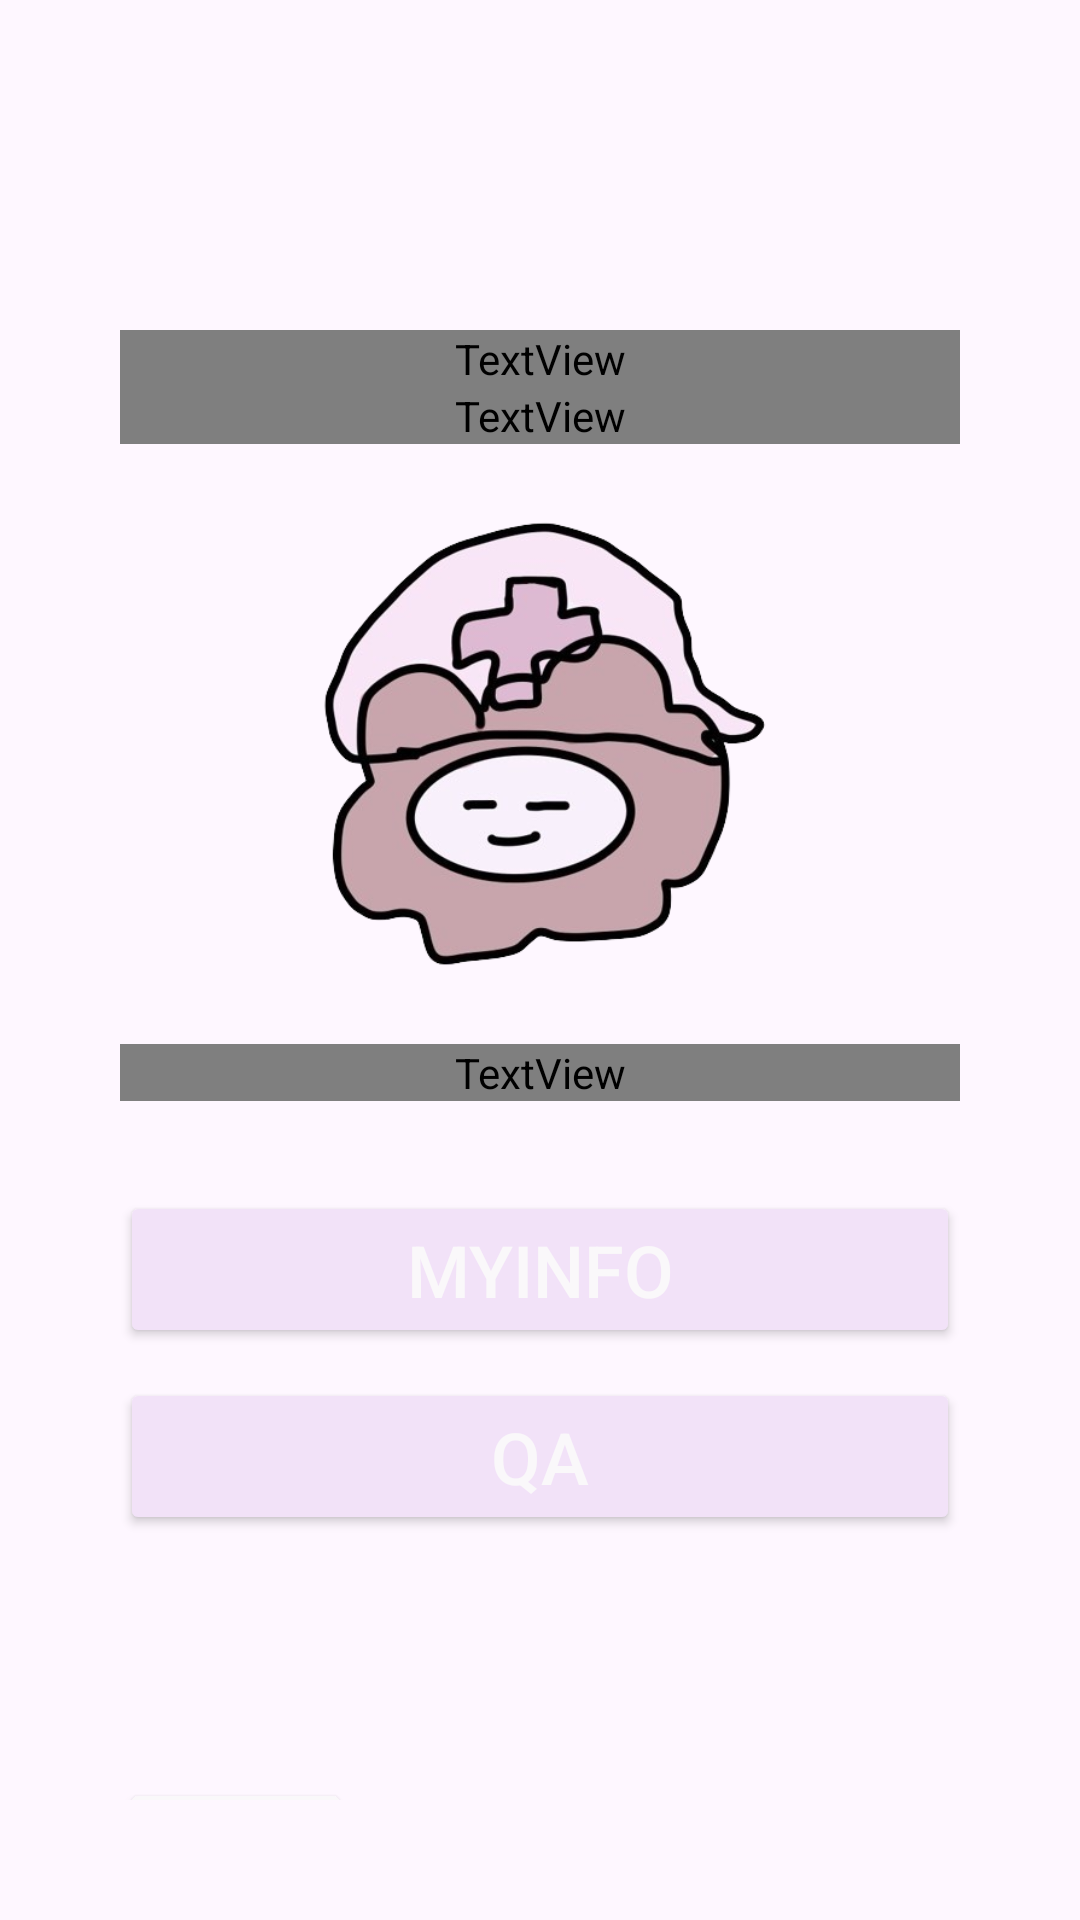

This screen was rendered from an Android layout file. Write that file and the resources it references.
<!-- AndroidManifest.xml: application theme Theme.CapstoneDesign -->
<!-- res/layout/activity_mypage.xml -->
<?xml version="1.0" encoding="utf-8"?>
<LinearLayout xmlns:android="http://schemas.android.com/apk/res/android"
    xmlns:app="http://schemas.android.com/apk/res-auto"
    xmlns:tools="http://schemas.android.com/tools"
    android:id="@+id/main"
    android:layout_width="match_parent"
    android:layout_height="match_parent"
    android:background="#FEF7FF"
    android:orientation="vertical"
    android:padding="40dp"
    tools:context=".MypageActivity">

    <LinearLayout
        android:layout_width="match_parent"
        android:layout_height="wrap_content"
        android:layout_marginTop="50dp"
        android:gravity="center"
        android:orientation="vertical">

        <TextView
            android:id="@+id/textView8"
            android:layout_width="match_parent"
            android:layout_height="wrap_content"
            android:layout_marginTop="20dp"
            android:fontFamily="@font/mitme"
            android:text="스프톡"
            android:textAlignment="center"
            android:textColor="#F2E2F8"
            android:textSize="60sp" />

        <TextView
            android:id="@+id/textView21"
            android:layout_width="match_parent"
            android:layout_height="wrap_content"
            android:fontFamily="@font/mitme"
            android:text="MyPage"
            android:textAlignment="center"
            android:textColor="#F2E2F8"
            android:textSize="48sp" />

        <ImageView
            android:id="@+id/imageView2"
            android:layout_width="373dp"
            android:layout_height="200dp"
            app:srcCompat="@drawable/icon1" />

    </LinearLayout>

    <LinearLayout
        android:layout_width="match_parent"
        android:layout_height="wrap_content"
        android:orientation="vertical">

        <TextView
            android:id="@+id/txtUserId"
            android:layout_width="match_parent"
            android:layout_height="match_parent"
            android:fontFamily="@font/mitme"
            android:text="Id :"
            android:textColor="#F2E2F8"
            android:textSize="34sp" />

    </LinearLayout>

    <LinearLayout
        android:layout_width="match_parent"
        android:layout_height="wrap_content"
        android:orientation="vertical">

        <Button
            android:id="@+id/btn_Myinfo"
            android:layout_width="match_parent"
            android:layout_height="wrap_content"
            android:layout_marginTop="30dp"
            android:layout_marginBottom="10dp"
            android:backgroundTint="#F2E2F8"
            android:text="Myinfo"
            android:textColor="#FAF8FA"
            android:textSize="24sp"
            app:cornerRadius="0.3dp" />

        <Button
            android:id="@+id/btn_QA"
            android:layout_width="match_parent"
            android:layout_height="wrap_content"
            android:backgroundTint="#F2E2F8"
            android:text="QA"
            android:textColor="#FAF8FA"
            android:textSize="24sp"
            app:cornerRadius="0.3dp" />

    </LinearLayout>

    <LinearLayout
        android:layout_width="match_parent"
        android:layout_height="match_parent"
        android:orientation="vertical">

        <Button
            android:id="@+id/btn_Back2"
            android:layout_width="77dp"
            android:layout_height="74dp"
            android:layout_marginTop="81dp"
            android:backgroundTint="#FAF8FA"
            android:gravity="center"
            android:singleLine="false"
            android:text="◀"
            android:textColor="#F2E2F8"
            android:textSize="20sp"
            app:layout_constraintBottom_toBottomOf="parent"
            tools:layout_editor_absoluteX="35dp" />
    </LinearLayout>

</LinearLayout>
<!-- resources referenced by this layout -->
<resources>
  <!-- drawable icon1: png bitmap (drawable, 122709 bytes) -->
  <style name="Theme.CapstoneDesign" parent="Base.Theme.CapstoneDesign" />
  <style name="Base.Theme.CapstoneDesign" parent="Theme.Material3.DayNight.NoActionBar">
          
          
          <item name="windowNoTitle">true</item>
          <item name="android:itemBackground">@drawable/line_sample</item>
          <item name="android:windowIsTranslucent">true</item>
      </style>
  <!-- drawable line_sample (drawable) -->
  <?xml version="1.0" encoding="utf-8"?>
  <layer-list xmlns:android="http://schemas.android.com/apk/res/android">
      <item
          android:bottom ="1dp"
          android:left ="-2dp"
          android:right="-2dp"
          android:top="-2dp"    >
          <shape android:shape="rectangle">
              <stroke android:color="#E2DEE2"
                  android:width="1dp"/>
          </shape>
      </item>
  
  
  </layer-list>
</resources>
